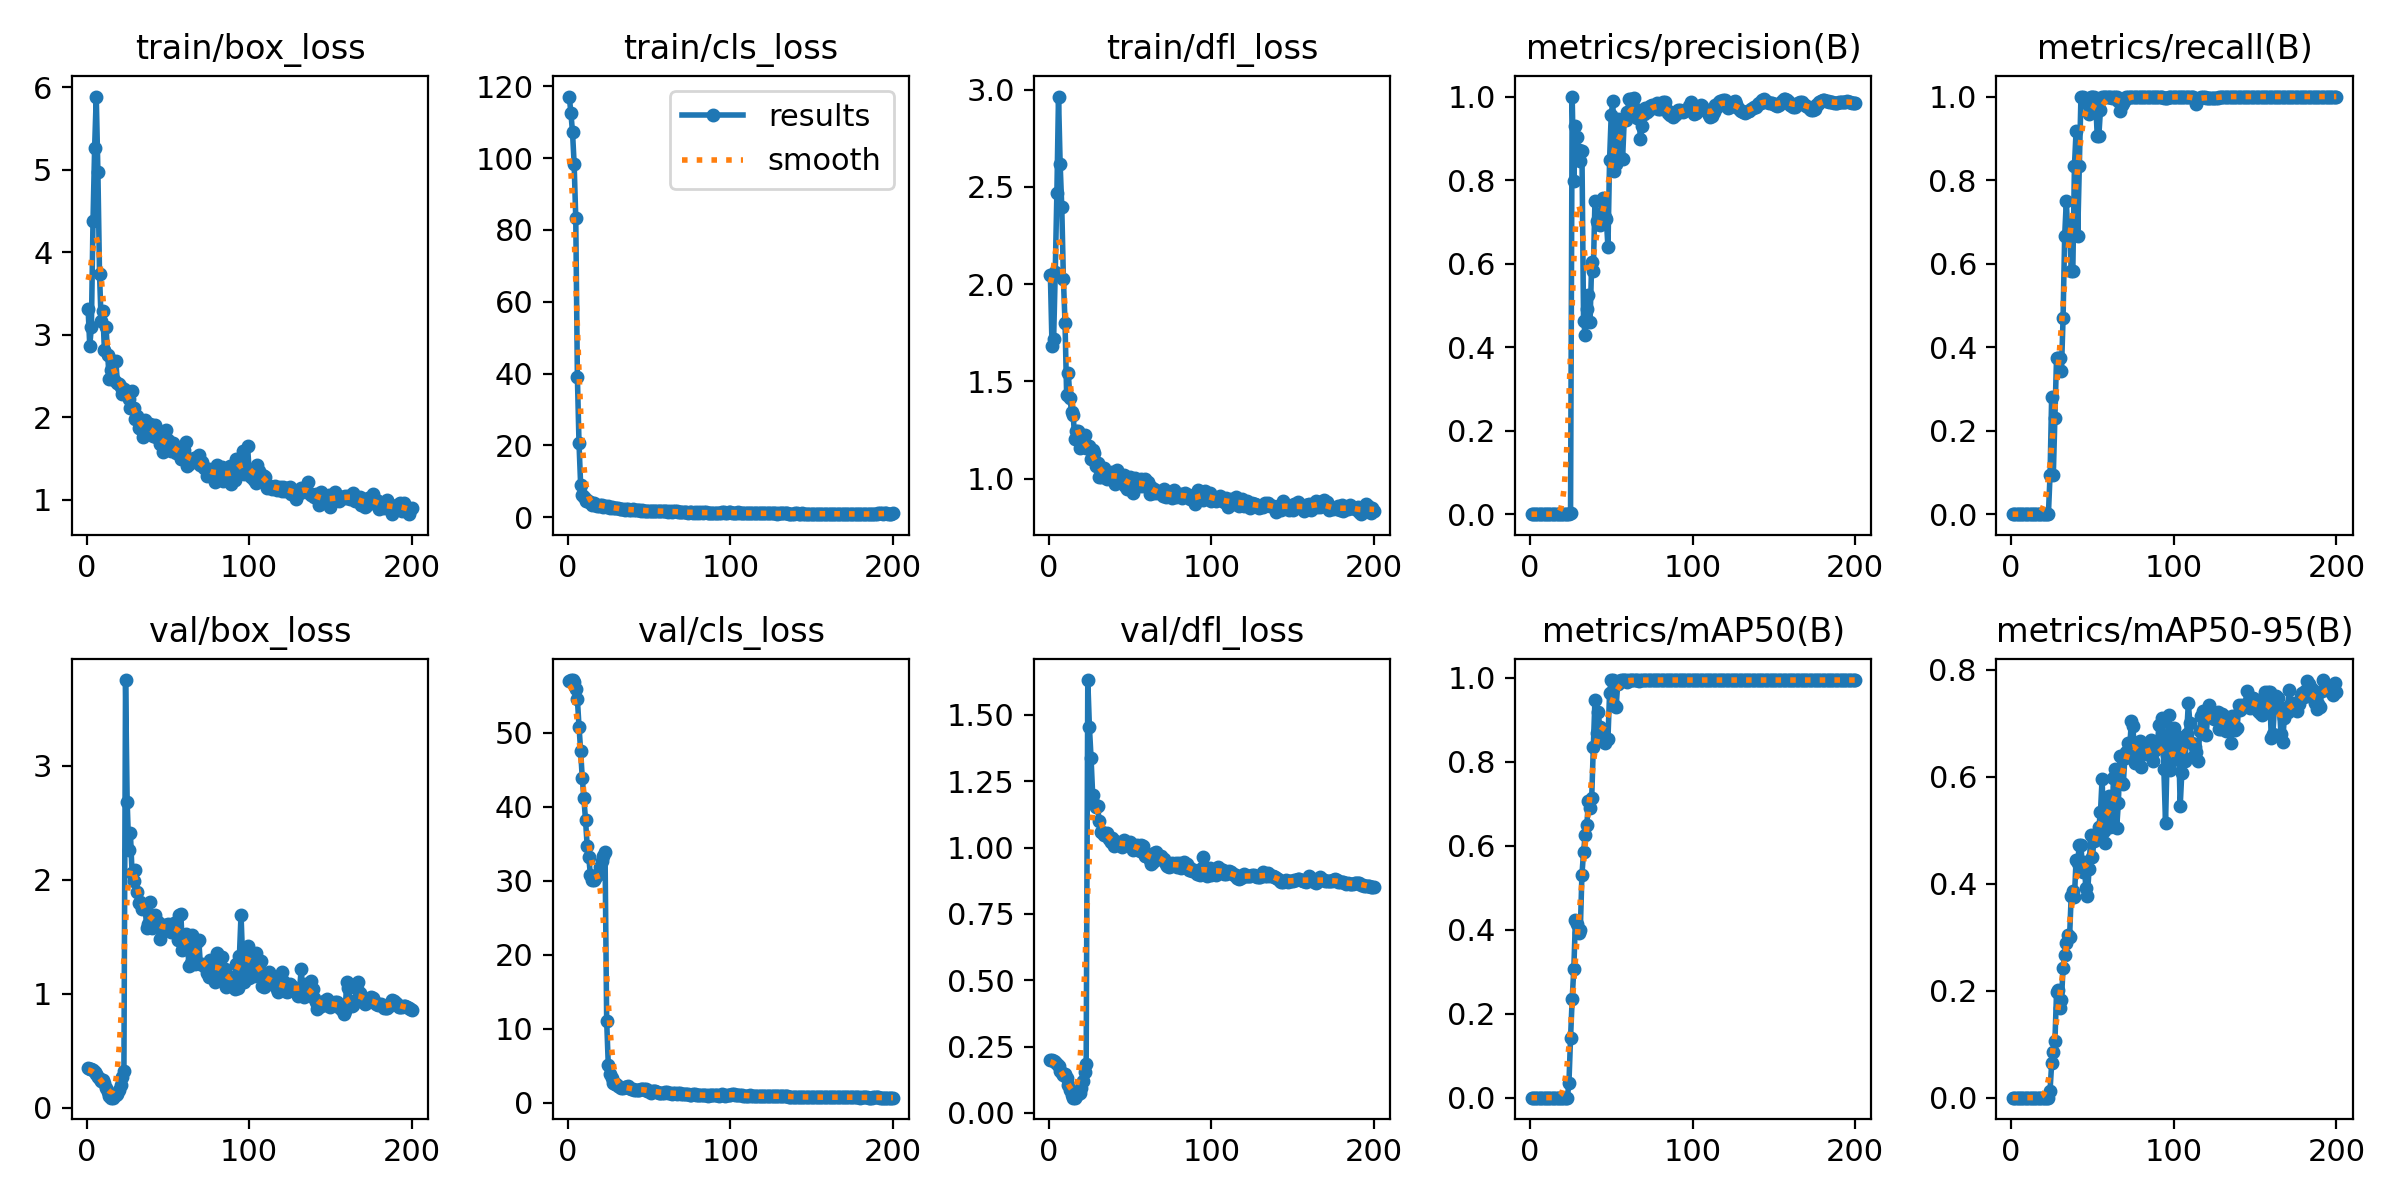

Data behind this chart, as committed beside it:
epoch, train/box_loss, train/cls_loss, train/dfl_loss, metrics/precision(B), metrics/recall(B), metrics/mAP50(B), metrics/mAP50-95(B), val/box_loss, val/cls_loss, val/dfl_loss, lr/pg0, lr/pg1, lr/pg2
1, 3.305, 117.2, 2.047, 0, 0, 0, 0, 0.3461, 56.96, 0.1994, 6.668e-05, 6.668e-05, 6.668e-05
2, 2.867, 112.6, 1.684, 0, 0, 0, 0, 0.3433, 57.14, 0.1981, 0.0001493, 0.0001493, 0.0001493
3, 3.092, 107.3, 1.718, 0, 0, 0, 0, 0.3375, 57.13, 0.1952, 0.0002311, 0.0002311, 0.0002311
4, 4.377, 98.46, 2.064, 0, 0, 0, 0, 0.3302, 56.91, 0.1915, 0.000312, 0.000312, 0.000312
5, 5.267, 83.24, 2.47, 0, 0, 0, 0, 0.3143, 55.97, 0.1834, 0.0003922, 0.0003922, 0.0003922
6, 5.885, 39.1, 2.964, 0, 0, 0, 0, 0.2998, 54.56, 0.1758, 0.0004715, 0.0004715, 0.0004715
7, 4.975, 20.54, 2.619, 0, 0, 0, 0, 0.2697, 50.85, 0.1596, 0.00055, 0.00055, 0.00055
8, 3.736, 9.028, 2.396, 0, 0, 0, 0, 0.252, 47.59, 0.1498, 0.0006276, 0.0006276, 0.0006276
9, 3.159, 6.095, 2.027, 0, 0, 0, 0, 0.2383, 43.88, 0.1421, 0.0007044, 0.0007044, 0.0007044
10, 3.291, 5.564, 1.802, 0, 0, 0, 0, 0.2473, 41.17, 0.1464, 0.0007804, 0.0007804, 0.0007804
11, 2.813, 4.631, 1.429, 0, 0, 0, 0, 0.2188, 38.23, 0.1302, 0.0008556, 0.0008556, 0.0008556
12, 3.086, 4.915, 1.544, 0, 0, 0, 0, 0.1742, 34.78, 0.1052, 0.00093, 0.00093, 0.00093
13, 2.758, 4.364, 1.416, 0, 0, 0, 0, 0.1405, 33.22, 0.08661, 0.001004, 0.001004, 0.001004
14, 2.46, 4.161, 1.344, 0, 0, 0, 0, 0.1054, 30.81, 0.06689, 0.001076, 0.001076, 0.001076
15, 2.573, 3.438, 1.326, 0, 0, 0, 0, 0.0893, 30.1, 0.0575, 0.001148, 0.001148, 0.001148
16, 2.678, 3.987, 1.206, 0, 0, 0, 0, 0.08998, 30.11, 0.05785, 0.001219, 0.001219, 0.001219
17, 2.453, 3.487, 1.243, 0, 0, 0, 0, 0.103, 30.39, 0.06525, 0.001289, 0.001289, 0.001289
18, 2.681, 3.254, 1.244, 0, 0, 0, 0, 0.1147, 30.82, 0.07187, 0.001359, 0.001359, 0.001359
19, 2.417, 3.208, 1.156, 0, 0, 0, 0, 0.1222, 30.99, 0.07607, 0.001427, 0.001427, 0.001427
20, 2.402, 3.47, 1.21, 0, 0, 0, 0, 0.1526, 31.82, 0.09305, 0.001495, 0.001495, 0.001495
21, 2.361, 3.483, 1.193, 0, 0, 0, 0, 0.2016, 32.63, 0.1197, 0.001502, 0.001502, 0.001502
22, 2.279, 2.909, 1.225, 0, 0, 0, 0, 0.2691, 33.37, 0.1553, 0.001502, 0.001502, 0.001502
23, 2.343, 3.112, 1.159, 0, 0, 0, 0, 0.3228, 33.88, 0.1828, 0.001494, 0.001494, 0.001494
24, 2.312, 2.897, 1.16, 0.00064, 0.09375, 0.0339, 0.01336, 3.751, 11.1, 1.632, 0.001486, 0.001486, 0.001486
25, 2.32, 2.994, 1.169, 0.00185, 0.2812, 0.1423, 0.064, 2.681, 5.105, 1.454, 0.001477, 0.001477, 0.001477
26, 2.222, 2.672, 1.1, 1, 0.09294, 0.2343, 0.08617, 2.264, 3.932, 1.339, 0.001469, 0.001469, 0.001469
27, 2.116, 2.731, 1.147, 0.7974, 0.2299, 0.3056, 0.1054, 2.406, 3.382, 1.198, 0.001461, 0.001461, 0.001461
28, 2.318, 2.673, 1.13, 0.9303, 0.375, 0.4244, 0.1974, 2.061, 2.677, 1.165, 0.001453, 0.001453, 0.001453
29, 2.113, 2.627, 1.064, 0.9029, 0.375, 0.4147, 0.2004, 1.985, 2.516, 1.153, 0.001444, 0.001444, 0.001444
30, 1.974, 2.457, 1.081, 0.8718, 0.375, 0.3922, 0.1671, 2.087, 2.563, 1.157, 0.001436, 0.001436, 0.001436
31, 2.015, 2.495, 1.01, 0.8461, 0.3438, 0.3986, 0.1821, 1.895, 2.34, 1.101, 0.001428, 0.001428, 0.001428
32, 1.869, 2.398, 1.01, 0.8708, 0.4688, 0.5314, 0.2423, 1.794, 2.128, 1.057, 0.001419, 0.001419, 0.001419
33, 1.873, 2.175, 1.048, 0.4628, 0.6667, 0.585, 0.2671, 1.808, 2.038, 1.057, 0.001411, 0.001411, 0.001411
34, 1.843, 2.262, 1.053, 0.43, 0.75, 0.6264, 0.2894, 1.748, 2.026, 1.048, 0.001403, 0.001403, 0.001403
35, 1.756, 2.088, 1.004, 0.4906, 0.6667, 0.649, 0.3038, 1.763, 2.106, 1.048, 0.001395, 0.001395, 0.001395
36, 1.968, 2.211, 0.9958, 0.5247, 0.6963, 0.7067, 0.2994, 1.766, 2.118, 1.057, 0.001386, 0.001386, 0.001386
37, 1.893, 2.21, 1.011, 0.4604, 0.5833, 0.6899, 0.3769, 1.579, 2.228, 1.032, 0.001378, 0.001378, 0.001378
38, 1.869, 2.048, 1.005, 0.6037, 0.5833, 0.7131, 0.3865, 1.615, 1.962, 1.022, 0.00137, 0.00137, 0.00137
39, 1.913, 2.106, 1.034, 0.5828, 0.8333, 0.8357, 0.3753, 1.808, 1.925, 1.037, 0.001362, 0.001362, 0.001362
40, 1.877, 2.175, 1.023, 0.7497, 0.9167, 0.9468, 0.4441, 1.579, 1.835, 1.005, 0.001353, 0.001353, 0.001353
41, 1.765, 2.074, 0.9699, 0.7017, 0.6667, 0.8686, 0.4387, 1.667, 1.725, 1.026, 0.001345, 0.001345, 0.001345
42, 1.9, 2.041, 1.044, 0.6939, 0.8333, 0.918, 0.473, 1.69, 1.796, 1.022, 0.001337, 0.001337, 0.001337
43, 1.764, 2.14, 1.024, 0.6934, 1, 0.8822, 0.473, 1.629, 1.788, 1.009, 0.001329, 0.001329, 0.001329
44, 1.784, 2.072, 1.019, 0.7216, 1, 0.8706, 0.4219, 1.632, 1.76, 1.013, 0.00132, 0.00132, 0.00132
45, 1.674, 1.801, 1.009, 0.7579, 0.997, 0.8706, 0.4402, 1.479, 1.878, 1.004, 0.001312, 0.001312, 0.001312
46, 1.718, 1.982, 1.021, 0.7126, 0.9851, 0.8451, 0.3916, 1.593, 1.891, 1.03, 0.001304, 0.001304, 0.001304
47, 1.574, 1.755, 0.9602, 0.7077, 0.9919, 0.8521, 0.3775, 1.577, 1.901, 1.016, 0.001296, 0.001296, 0.001296
48, 1.696, 1.837, 0.9472, 0.6386, 0.9579, 0.8557, 0.4278, 1.605, 1.881, 1.012, 0.001287, 0.001287, 0.001287
49, 1.843, 1.809, 0.9765, 0.8491, 1, 0.9633, 0.4911, 1.573, 1.627, 1.015, 0.001279, 0.001279, 0.001279
50, 1.725, 1.848, 1.008, 0.9557, 1, 0.995, 0.4506, 1.612, 1.563, 1.022, 0.001271, 0.001271, 0.001271
51, 1.631, 1.808, 0.9817, 0.9893, 1, 0.995, 0.4787, 1.607, 1.358, 1.011, 0.001263, 0.001263, 0.001263
52, 1.583, 1.695, 0.9238, 0.8217, 0.9939, 0.9367, 0.4911, 1.545, 1.594, 0.9904, 0.001254, 0.001254, 0.001254
53, 1.683, 1.843, 1.003, 0.8385, 0.9062, 0.9303, 0.4864, 1.566, 1.652, 0.9947, 0.001246, 0.001246, 0.001246
54, 1.639, 1.773, 0.9727, 0.9461, 0.9062, 0.9852, 0.5067, 1.617, 1.645, 1.009, 0.001238, 0.001238, 0.001238
55, 1.567, 1.705, 0.9773, 0.9421, 0.9688, 0.9932, 0.5332, 1.554, 1.53, 1.003, 0.00123, 0.00123, 0.00123
56, 1.615, 1.651, 0.9629, 0.8522, 1, 0.995, 0.5962, 1.474, 1.387, 0.9885, 0.001221, 0.001221, 0.001221
57, 1.588, 1.765, 0.9999, 0.8505, 1, 0.995, 0.4985, 1.694, 1.359, 1.011, 0.001213, 0.001213, 0.001213
58, 1.494, 1.616, 0.9644, 0.9435, 0.9978, 0.995, 0.4768, 1.698, 1.407, 1.006, 0.001205, 0.001205, 0.001205
59, 1.566, 1.709, 0.9971, 0.944, 0.9993, 0.995, 0.535, 1.386, 1.407, 0.9699, 0.001197, 0.001197, 0.001197
60, 1.596, 1.637, 0.9623, 0.962, 1, 0.9897, 0.5646, 1.413, 1.443, 0.9677, 0.001188, 0.001188, 0.001188
... 140 more rows
